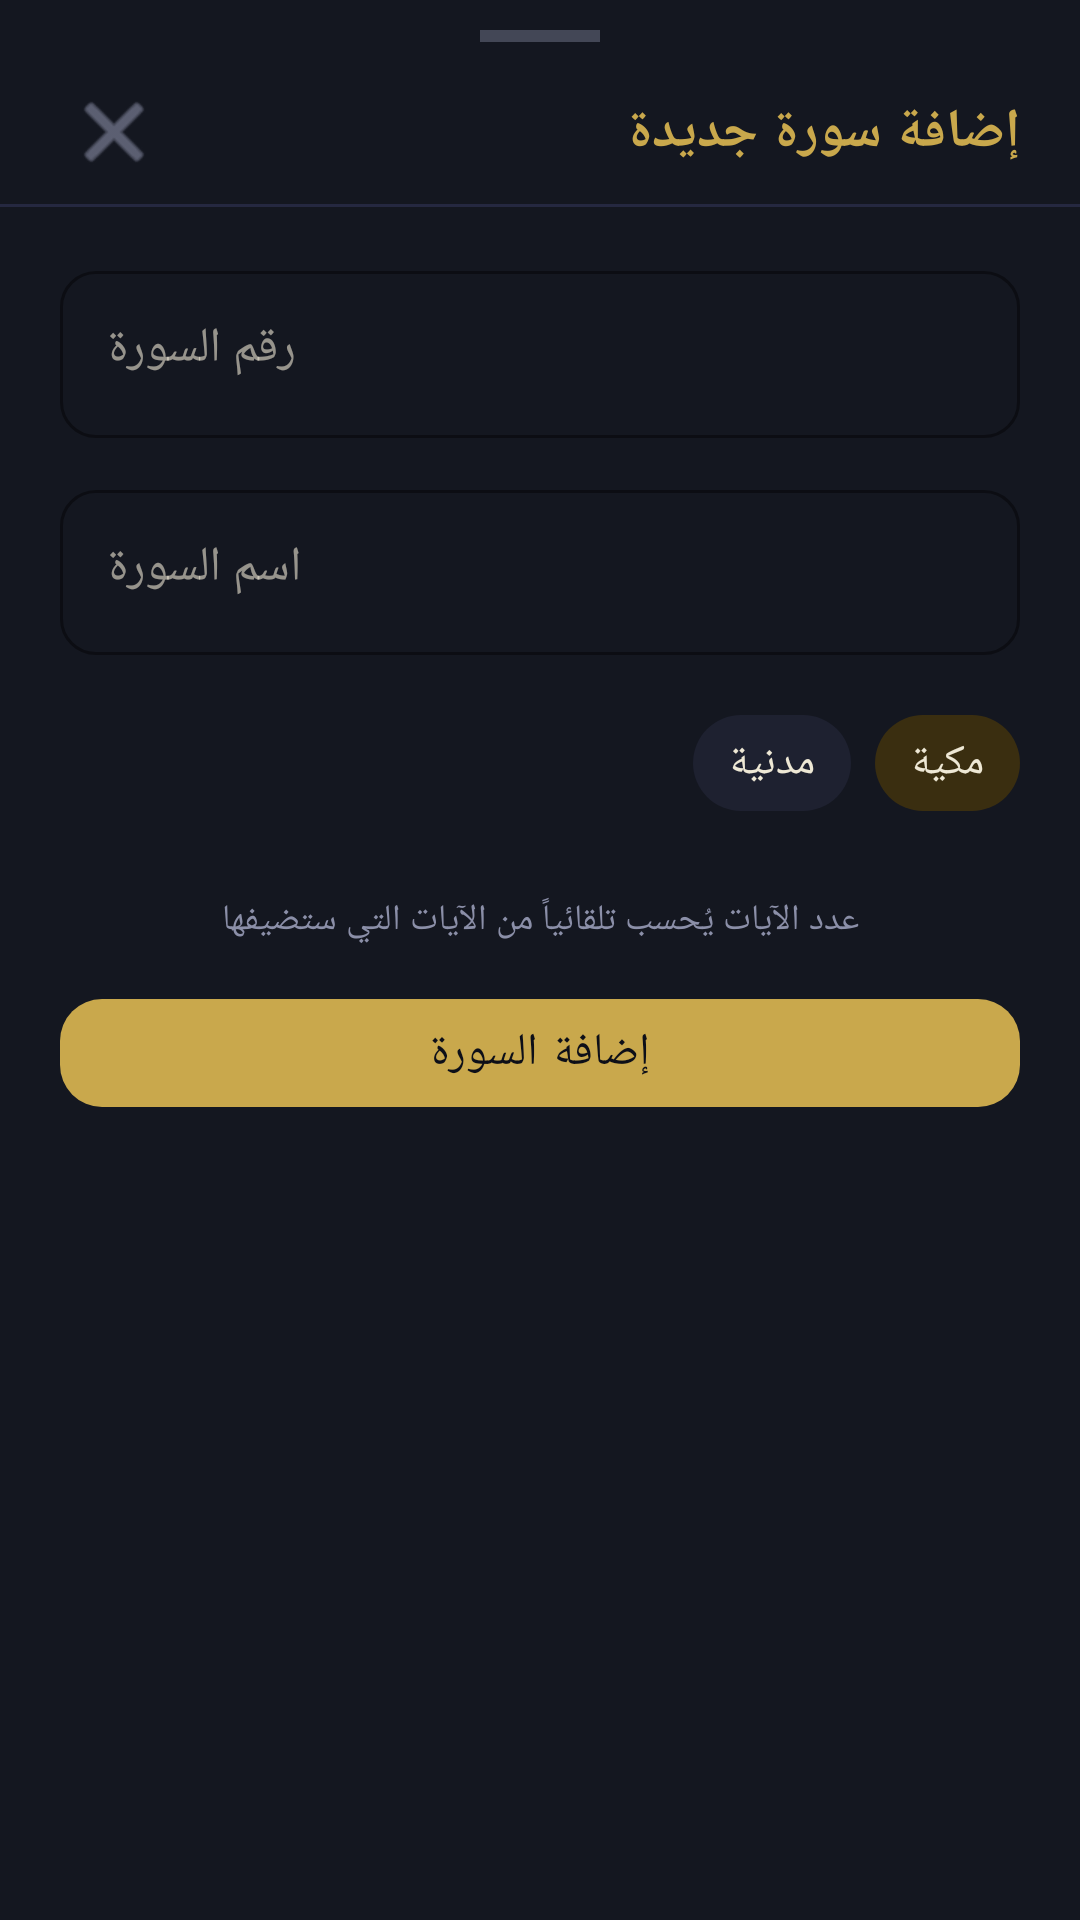

Reconstruct the res/layout file that produces this screen, plus the resources it refers to.
<!-- AndroidManifest.xml: application theme Theme.QuranBuilder -->
<!-- res/layout/bottom_sheet_add_surah.xml -->
<?xml version="1.0" encoding="utf-8"?>
<LinearLayout
    xmlns:android="http://schemas.android.com/apk/res/android"
    xmlns:app="http://schemas.android.com/apk/res-auto"
    android:layout_width="match_parent"
    android:layout_height="wrap_content"
    android:orientation="vertical"
    android:layoutDirection="rtl"
    android:background="@color/bg_surface">

    
    <View android:layout_width="40dp" android:layout_height="4dp"
        android:layout_gravity="center_horizontal" android:layout_marginTop="10dp"
        android:background="@color/text_secondary" android:alpha="0.4"/>

    
    <LinearLayout android:layout_width="match_parent" android:layout_height="wrap_content"
        android:orientation="horizontal" android:gravity="center_vertical"
        android:paddingHorizontal="20dp" android:paddingTop="12dp" android:paddingBottom="6dp">

        <TextView android:layout_width="0dp" android:layout_height="wrap_content"
            android:layout_weight="1"
            android:text="إضافة سورة جديدة"
            android:textColor="@color/gold_primary"
            android:textSize="18sp"
            android:fontFamily="serif"
            android:textStyle="bold"/>

        <ImageButton android:id="@+id/btnAddSurahClose"
            android:layout_width="36dp" android:layout_height="36dp"
            android:background="?attr/selectableItemBackgroundBorderless"
            android:src="@android:drawable/ic_menu_close_clear_cancel"
            android:tint="@color/text_secondary"/>
    </LinearLayout>

    <View android:layout_width="match_parent" android:layout_height="1dp"
        android:background="@color/divider_color" android:layout_marginBottom="16dp"/>

    
    <com.google.android.material.textfield.TextInputLayout
        android:layout_width="match_parent"
        android:layout_height="wrap_content"
        android:layout_marginHorizontal="20dp"
        android:layout_marginBottom="12dp"
        style="@style/Widget.MaterialComponents.TextInputLayout.OutlinedBox"
        app:boxCornerRadiusTopStart="12dp" app:boxCornerRadiusTopEnd="12dp"
        app:boxCornerRadiusBottomStart="12dp" app:boxCornerRadiusBottomEnd="12dp"
        app:boxStrokeColor="@color/gold_dim"
        android:hint="رقم السورة">

        <com.google.android.material.textfield.TextInputEditText
            android:id="@+id/etSurahNumber"
            android:layout_width="match_parent"
            android:layout_height="wrap_content"
            android:inputType="number"
            android:textColor="@color/text_primary"
            android:gravity="end"/>
    </com.google.android.material.textfield.TextInputLayout>

    
    <com.google.android.material.textfield.TextInputLayout
        android:layout_width="match_parent"
        android:layout_height="wrap_content"
        android:layout_marginHorizontal="20dp"
        android:layout_marginBottom="12dp"
        style="@style/Widget.MaterialComponents.TextInputLayout.OutlinedBox"
        app:boxCornerRadiusTopStart="12dp" app:boxCornerRadiusTopEnd="12dp"
        app:boxCornerRadiusBottomStart="12dp" app:boxCornerRadiusBottomEnd="12dp"
        app:boxStrokeColor="@color/gold_dim"
        android:hint="اسم السورة">

        <com.google.android.material.textfield.TextInputEditText
            android:id="@+id/etSurahName"
            android:layout_width="match_parent"
            android:layout_height="wrap_content"
            android:inputType="text"
            android:textColor="@color/text_primary"
            android:fontFamily="serif"
            android:gravity="end"/>
    </com.google.android.material.textfield.TextInputLayout>

    
    <com.google.android.material.chip.ChipGroup
        android:id="@+id/chipGroupAddMeccan"
        android:layout_width="match_parent"
        android:layout_height="wrap_content"
        android:layout_marginHorizontal="20dp"
        android:layout_marginBottom="20dp"
        app:singleSelection="true"
        app:selectionRequired="true"
        android:layoutDirection="rtl">

        <com.google.android.material.chip.Chip
            android:id="@+id/chipAddMeccan"
            android:layout_width="wrap_content"
            android:layout_height="wrap_content"
            android:text="مكية"
            android:checked="true"
            style="@style/Widget.MaterialComponents.Chip.Choice"
            app:chipBackgroundColor="@color/chip_bg_selector"
            android:textColor="@color/text_primary"
            app:checkedIconTint="@color/gold_primary"/>

        <com.google.android.material.chip.Chip
            android:id="@+id/chipAddMadani"
            android:layout_width="wrap_content"
            android:layout_height="wrap_content"
            android:text="مدنية"
            style="@style/Widget.MaterialComponents.Chip.Choice"
            app:chipBackgroundColor="@color/chip_bg_selector"
            android:textColor="@color/text_primary"
            app:checkedIconTint="@color/gold_primary"/>
    </com.google.android.material.chip.ChipGroup>

    
    <TextView
        android:layout_width="match_parent"
        android:layout_height="wrap_content"
        android:layout_marginHorizontal="20dp"
        android:layout_marginBottom="12dp"
        android:text="عدد الآيات يُحسب تلقائياً من الآيات التي ستضيفها"
        android:textColor="@color/text_secondary"
        android:textSize="12sp"
        android:gravity="center"/>

    
    <com.google.android.material.button.MaterialButton
        android:id="@+id/btnConfirmAddSurah"
        android:layout_width="match_parent"
        android:layout_height="wrap_content"
        android:layout_marginHorizontal="20dp"
        android:layout_marginBottom="28dp"
        android:text="إضافة السورة"
        android:enabled="false"
        app:cornerRadius="14dp"
        app:backgroundTint="@color/gold_primary"
        android:textColor="@color/bg_primary"
        android:textSize="15sp"/>

</LinearLayout>
<!-- resources referenced by this layout -->
<resources>
  <color name="bg_primary">#0D0F18</color>
  <color name="bg_surface">#141720</color>
  <color name="divider_color">#252840</color>
  <color name="gold_dim">#7A6530</color>
  <color name="gold_primary">#C9A84C</color>
  <color name="text_primary">#EEE8D5</color>
  <color name="text_secondary">#8B8FA8</color>
  <style name="Theme.QuranBuilder" parent="Theme.MaterialComponents.DayNight.NoActionBar">
          <item name="colorPrimary">@color/gold_primary</item>
          <item name="colorPrimaryVariant">@color/gold_dim</item>
          <item name="colorOnPrimary">@color/bg_primary</item>
          <item name="colorSecondary">@color/green_accent</item>
          <item name="colorOnSecondary">@color/bg_primary</item>
          <item name="android:colorBackground">@color/bg_primary</item>
          <item name="colorSurface">@color/bg_surface</item>
          <item name="colorOnSurface">@color/text_primary</item>
          <item name="android:windowLightStatusBar">false</item>
          <item name="android:statusBarColor">@color/bg_surface</item>
          <item name="android:navigationBarColor">@color/bg_surface</item>
          <item name="android:textColorPrimary">@color/text_primary</item>
          <item name="android:textColorSecondary">@color/text_secondary</item>
          <item name="materialAlertDialogTheme">@style/ThemeOverlay.App.MaterialAlertDialog</item>
      </style>
  <color name="green_accent">#4ADE80</color>
  <style name="ThemeOverlay.App.MaterialAlertDialog" parent="ThemeOverlay.MaterialComponents.MaterialAlertDialog">
          <item name="android:background">@color/bg_card</item>
          <item name="colorOnSurface">@color/text_primary</item>
          <item name="buttonBarPositiveButtonStyle">@style/PositiveButtonStyle</item>
      </style>
  <color name="bg_card">#1A1E2E</color>
  <style name="PositiveButtonStyle" parent="Widget.MaterialComponents.Button.TextButton.Dialog">
          <item name="android:textColor">#EF4444</item>
      </style>
</resources>
